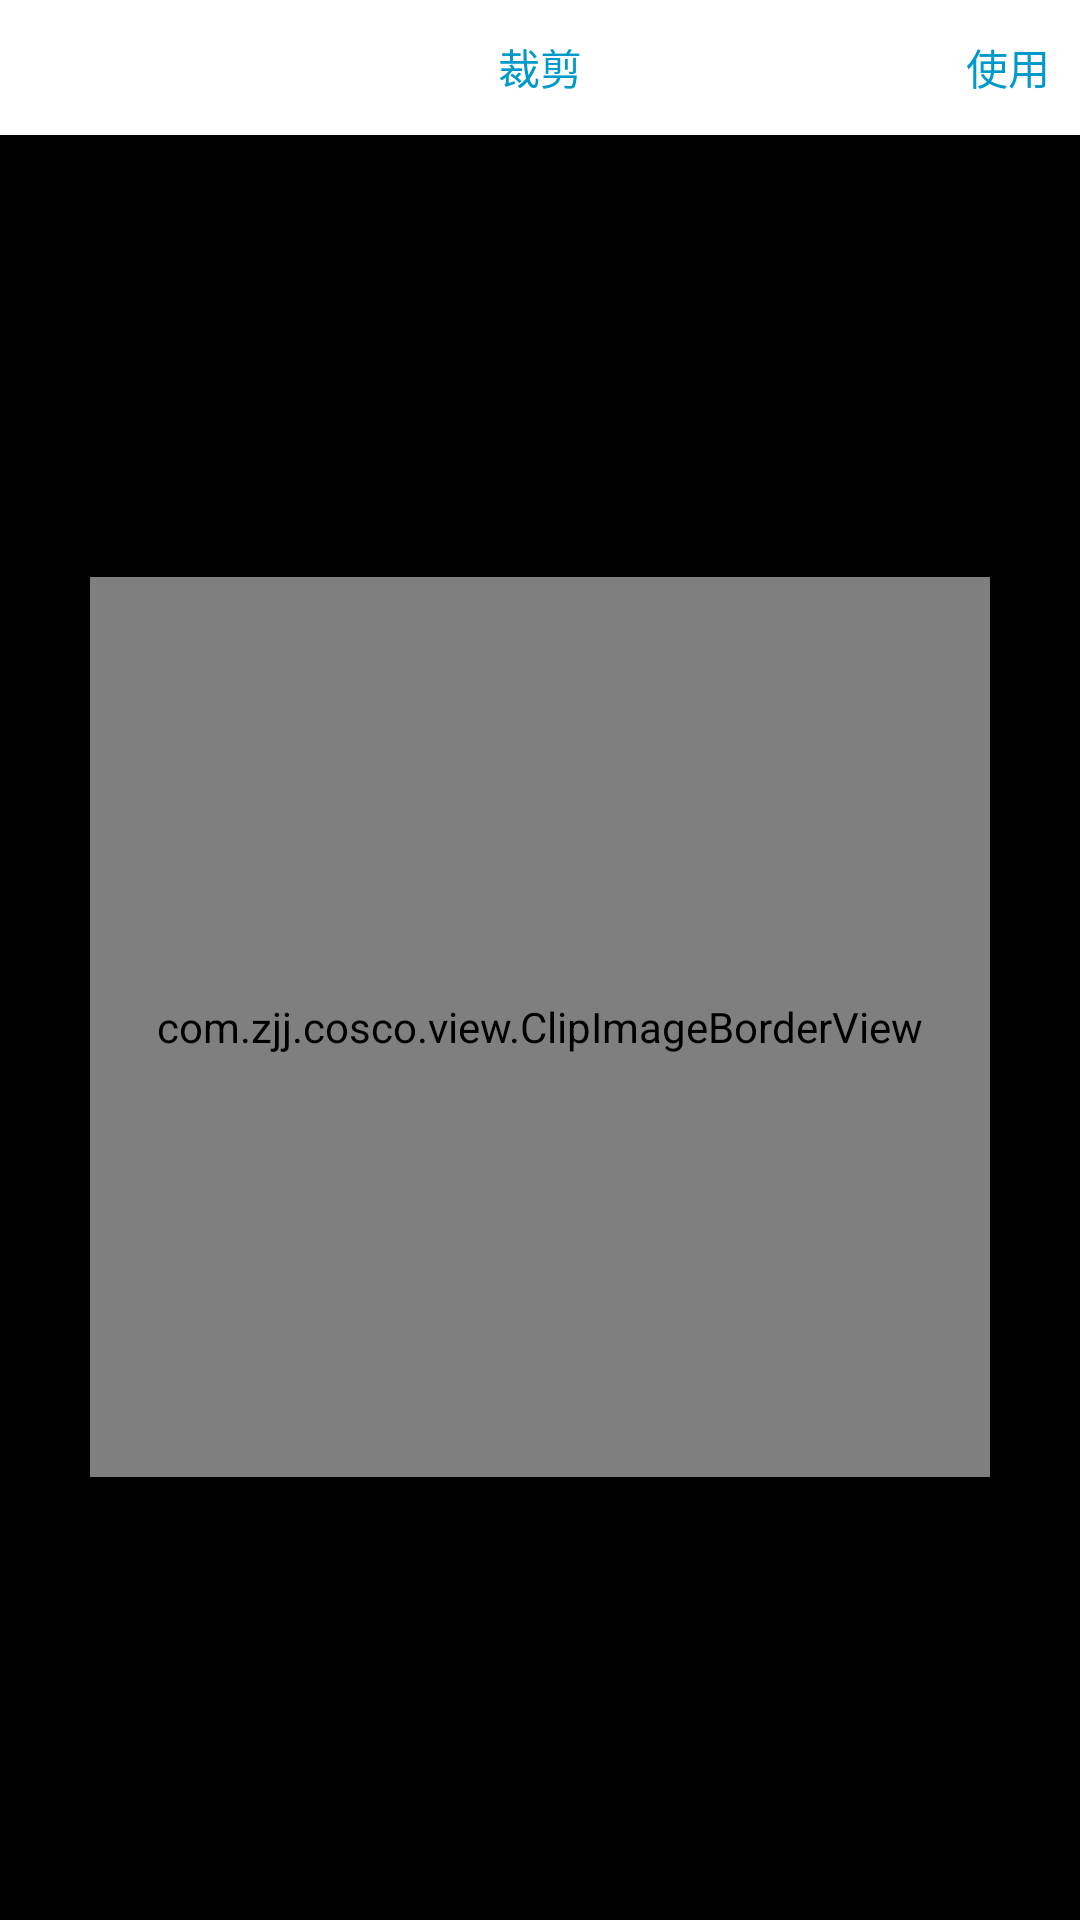

Write the Android layout XML for this screen, with the resource values it uses.
<!-- AndroidManifest.xml: application theme AppTheme -->
<!-- res/layout/activity_corp_img.xml -->
<?xml version="1.0" encoding="utf-8"?>
<LinearLayout
    xmlns:android="http://schemas.android.com/apk/res/android"
    xmlns:tools="http://schemas.android.com/tools"
    android:layout_width="match_parent"
    android:layout_height="match_parent"
    android:orientation="vertical"
    android:background="@android:color/black">

    <RelativeLayout
        android:layout_width="match_parent"
        android:layout_height="45dp"
        android:background="@android:color/white"
        >
        <TextView
            android:layout_width="wrap_content"
            android:layout_height="wrap_content"
            android:textColor="@android:color/holo_blue_dark"
            android:text="裁剪"
            android:layout_centerInParent="true"
            />
        <TextView
            android:id="@+id/corp_handle_btn"
            android:layout_width="wrap_content"
            android:layout_height="wrap_content"
            android:text="使用"
            android:layout_alignParentRight="true"
            android:padding="10dp"
            android:layout_centerVertical="true"
            android:textColor="@android:color/holo_blue_dark"
            />
    </RelativeLayout>
    <RelativeLayout
        android:id="@+id/crop_handler_layout"
        android:layout_width="match_parent"
        android:layout_height="match_parent">

        <ImageView
            android:id="@+id/crop_handler_img"
            android:layout_width="match_parent"
            android:layout_height="match_parent"
            />
        <com.zjj.cosco.view.ClipImageBorderView
            android:id="@+id/crop_handler_select"
            android:layout_width="300dp"
            android:layout_height="300dp"
            android:layout_centerInParent="true"
            />
    </RelativeLayout>
</LinearLayout>
<!-- resources referenced by this layout -->
<resources>
  <style name="AppTheme" parent="@style/Theme.AppCompat.Light.NoActionBar">
          <item name="android:windowBackground">@color/theme_content_bg</item>
          <item name="android:colorBackground">@color/theme_content_bg</item>
      </style>
  <color name="theme_content_bg">#f2f2f2</color>
</resources>
